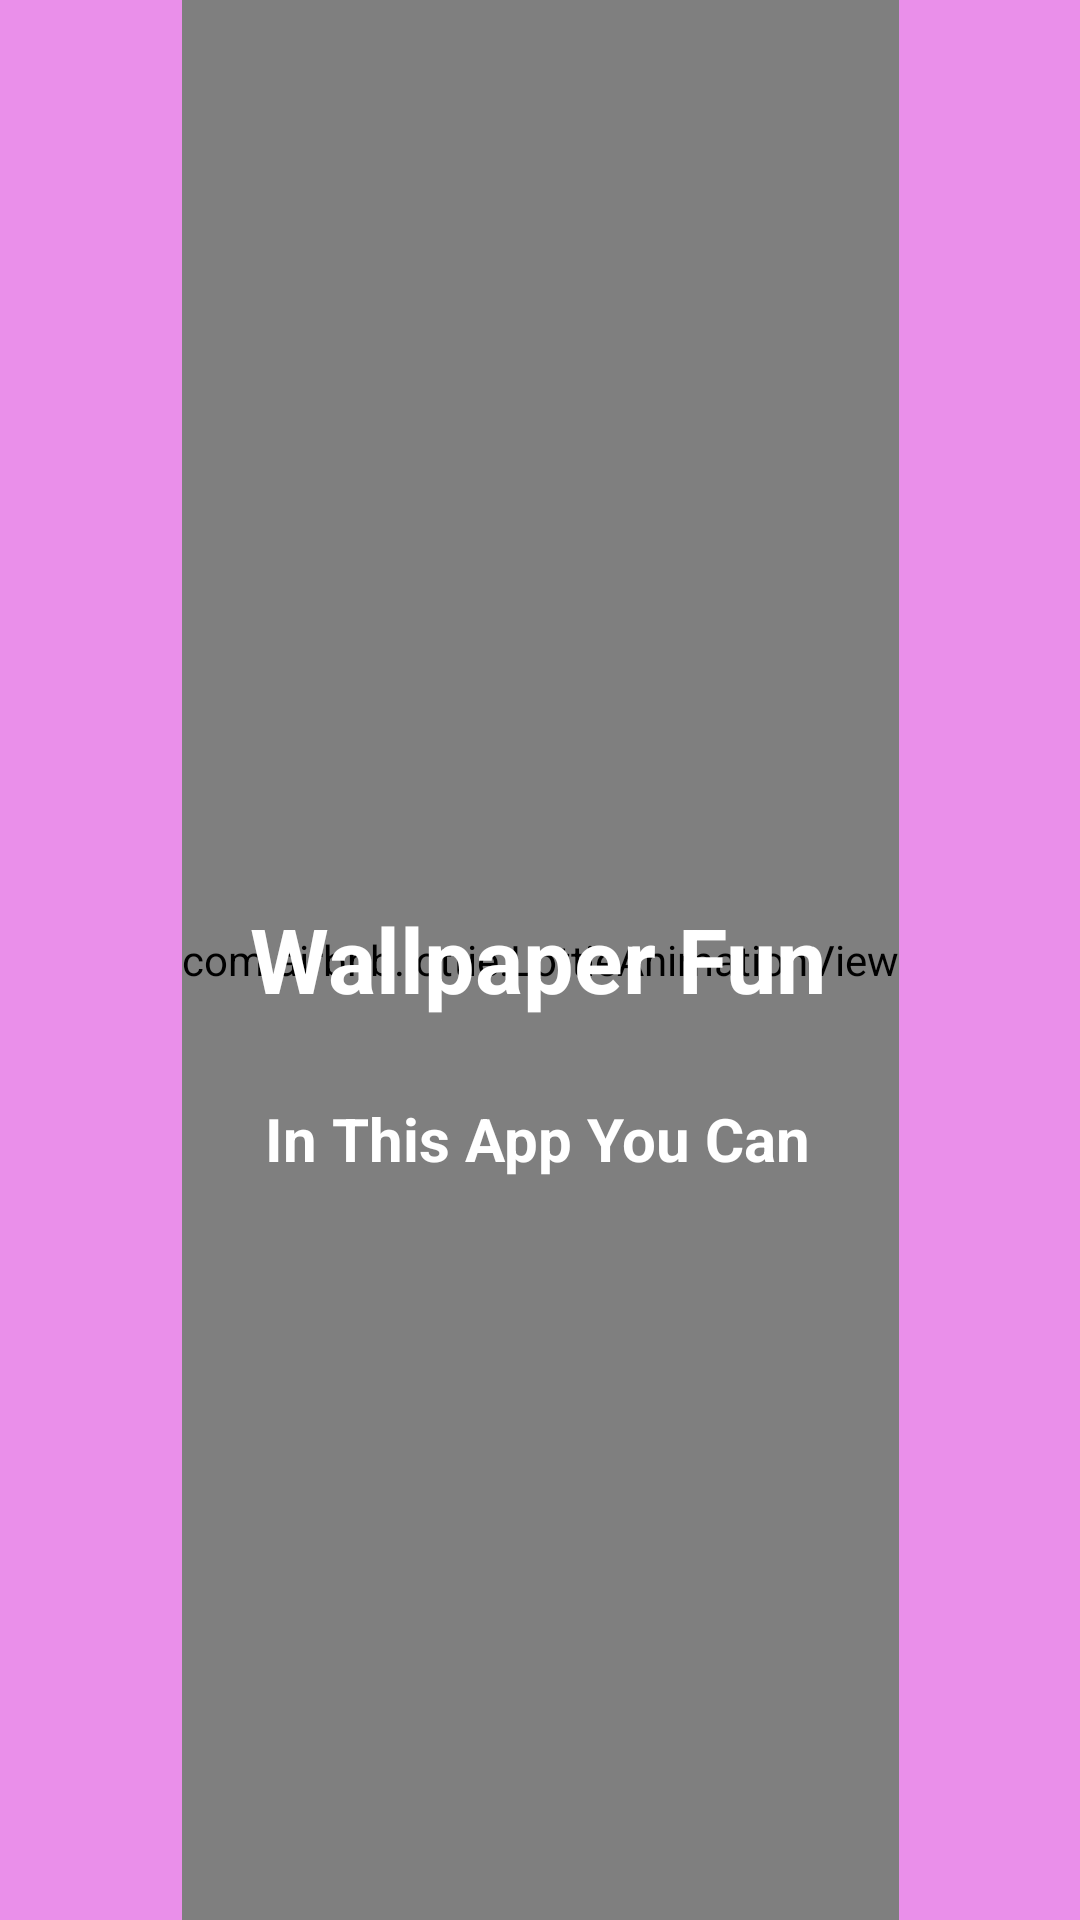

Reconstruct the res/layout file that produces this screen, plus the resources it refers to.
<!-- AndroidManifest.xml: application theme Theme.WallpaperFun -->
<!-- res/layout/activity_splash.xml -->
<?xml version="1.0" encoding="utf-8"?>
<androidx.constraintlayout.widget.ConstraintLayout xmlns:android="http://schemas.android.com/apk/res/android"
    xmlns:app="http://schemas.android.com/apk/res-auto"
    xmlns:tools="http://schemas.android.com/tools"
    android:layout_width="match_parent"
    android:layout_height="match_parent"
    tools:context=".SplashActivity"
    android:background="@color/purple">


    <com.airbnb.lottie.LottieAnimationView
        android:id="@+id/animation_view"
        android:layout_width="wrap_content"
        android:layout_height="match_parent"
        app:layout_constraintBottom_toBottomOf="parent"
        app:layout_constraintEnd_toEndOf="parent"
        app:layout_constraintStart_toStartOf="parent"
        app:layout_constraintTop_toTopOf="parent"
        app:lottie_autoPlay="true"
        app:lottie_loop="true"
        app:lottie_rawRes="@raw/wallpaper_splash" />

    <TextView
        android:layout_width="wrap_content"
        android:layout_height="wrap_content"
        android:text="@string/app_name"
        android:textColor="@color/white"
        android:textSize="@dimen/large_text"
        android:textStyle="bold"
        app:layout_constraintBottom_toBottomOf="@+id/animation_view"
        app:layout_constraintEnd_toEndOf="parent"
        app:layout_constraintHorizontal_bias="0.497"
        app:layout_constraintStart_toStartOf="parent"
        app:layout_constraintTop_toTopOf="@+id/animation_view"
        app:layout_constraintVertical_bias="0.499" />

    <TextView
        android:id="@+id/help_txt"
        android:layout_width="wrap_content"
        android:layout_height="wrap_content"
        android:text="@string/in_this_app_you_can"
        android:textColor="@color/white"
        android:textSize="@dimen/normal_text"
        android:textStyle="bold"
        app:layout_constraintBottom_toBottomOf="@+id/animation_view"
        app:layout_constraintEnd_toEndOf="parent"
        app:layout_constraintHorizontal_bias="0.497"
        app:layout_constraintStart_toStartOf="parent"
        app:layout_constraintTop_toTopOf="@+id/animation_view"
        app:layout_constraintVertical_bias="0.597" />

</androidx.constraintlayout.widget.ConstraintLayout>
<!-- resources referenced by this layout -->
<resources>
  <color name="purple">#EA8FEA</color>
  <color name="white">#FFFFFFFF</color>
  <dimen name="large_text">30sp</dimen>
  <dimen name="normal_text">20sp</dimen>
  <string name="app_name">Wallpaper Fun</string>
  <string name="in_this_app_you_can">In This App You Can</string>
  <style name="Theme.WallpaperFun" parent="Base.Theme.WallpaperFun" />
  <style name="Base.Theme.WallpaperFun" parent="Theme.Material3.DayNight.NoActionBar">
          
          
      </style>
</resources>
